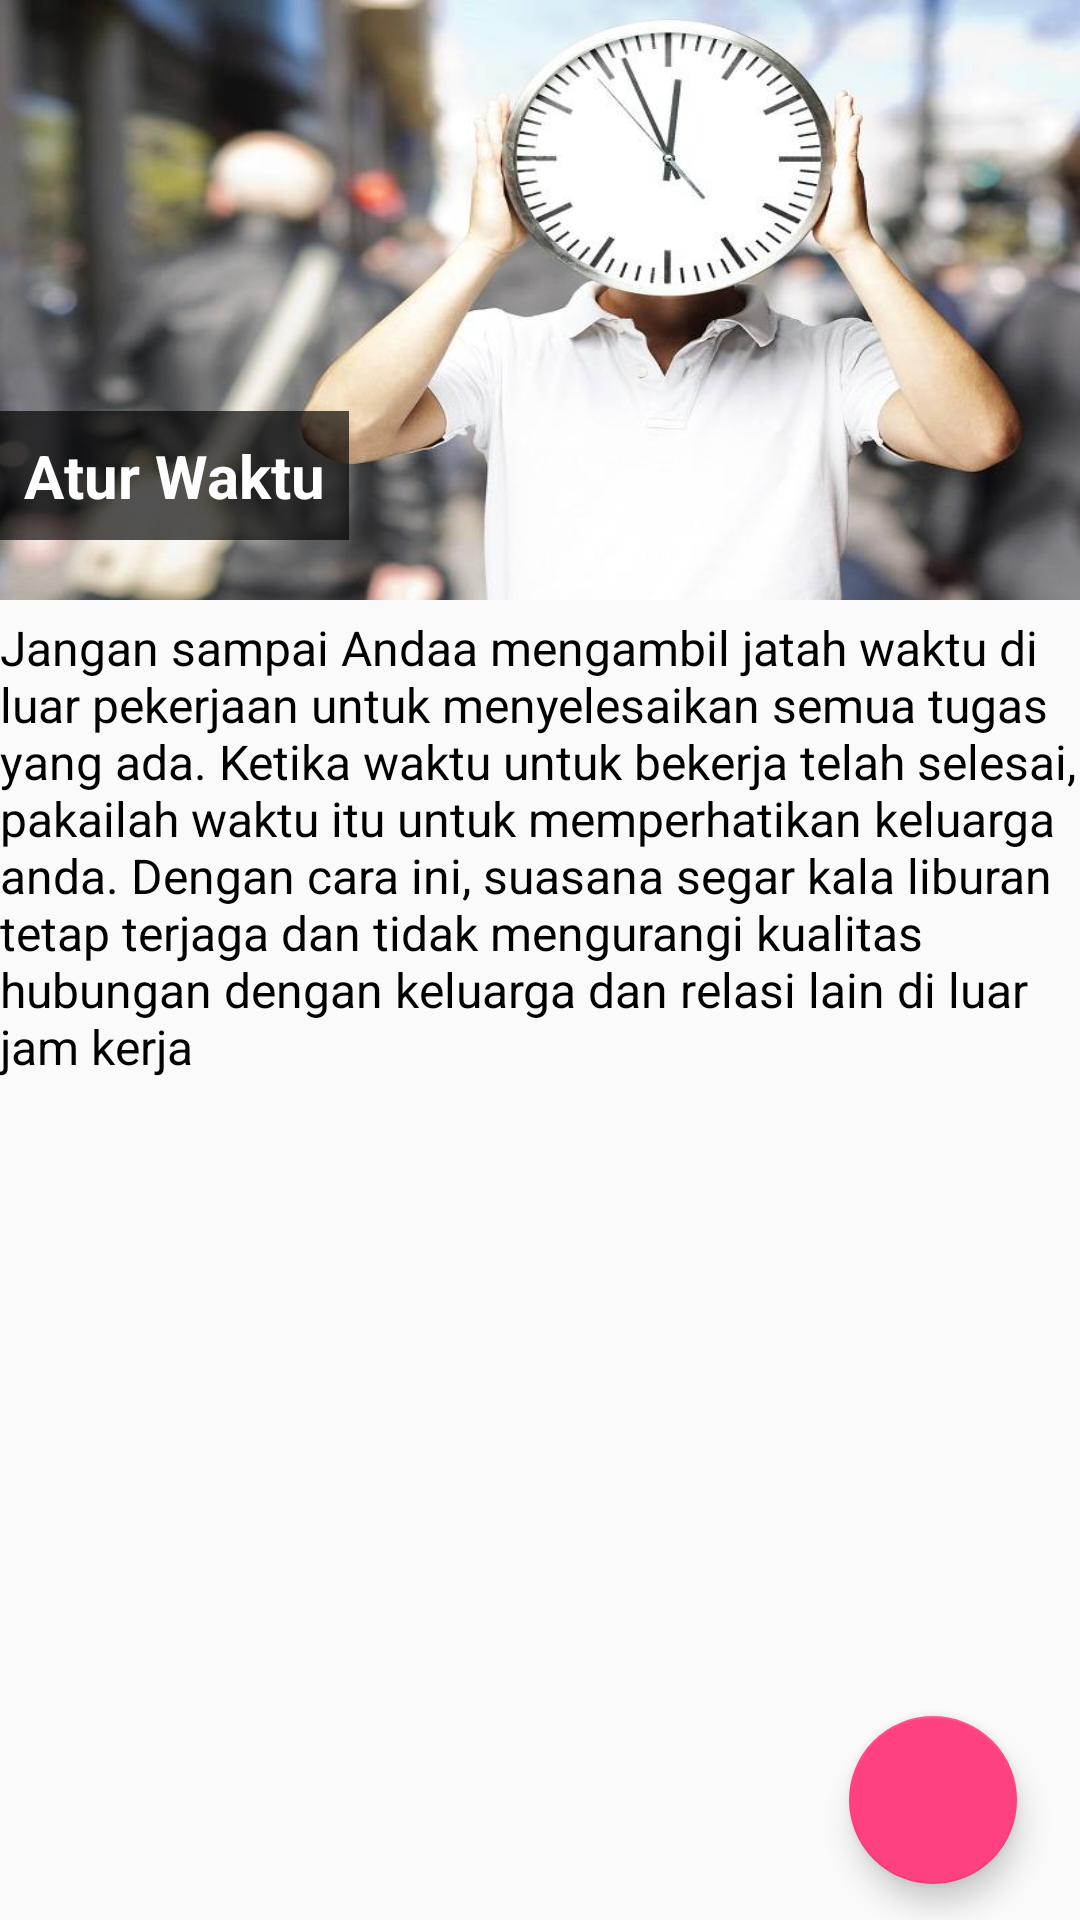

The Android layout XML behind this screen, and the referenced resources:
<!-- AndroidManifest.xml: application theme AppTheme -->
<!-- res/layout/fragment_pulang_4.xml -->
<RelativeLayout xmlns:android="http://schemas.android.com/apk/res/android"
    xmlns:tools="http://schemas.android.com/tools"
    android:layout_width="match_parent"
    android:layout_height="match_parent"
    xmlns:app="http://schemas.android.com/apk/res-auto"
    tools:context="wkwkw.asek.finalproject.fragment_pulang.Pulang_4">
    

    <android.support.design.widget.FloatingActionButton
        android:layout_width="80dp"
        android:layout_height="80dp"
        android:clickable="true"
        app:fabSize="normal"
        app:srcCompat="@drawable/ic_navigate_next_white_24dp"
        android:layout_alignParentBottom="true"
        android:layout_alignParentRight="true"
        android:layout_alignParentEnd="true"
        android:layout_marginRight="21dp"
        android:layout_marginEnd="21dp"
        android:layout_marginBottom="12dp"
        android:id="@+id/floatingActionButton" />




    <FrameLayout
        android:id="@+id/fr_image"
        android:layout_width="match_parent"
        android:layout_height="200dp"
        android:background="@drawable/gambar12"
        android:layout_alignParentTop="true"
        android:layout_alignParentLeft="true"
        android:layout_alignParentStart="true">

        <LinearLayout
            android:layout_width="wrap_content"
            android:layout_height="wrap_content"
            android:orientation="vertical"
            android:padding="8dp"
            android:background="#AA000000"
            android:layout_gravity="bottom|left"
            android:layout_marginBottom="20dp">
            <TextView
                android:layout_width="wrap_content"
                android:layout_height="wrap_content"
                android:text="Atur Waktu"
                android:textSize="20sp"
                android:textStyle="bold"
                android:textColor="@android:color/white"/>

        </LinearLayout>

    </FrameLayout>
    <TextView
        android:layout_width="match_parent"
        android:layout_height="wrap_content"
        android:layout_below="@id/fr_image"
        android:textColor="#000"
        android:paddingTop="5dp"
        android:textSize="16sp"
        android:id="@+id/textView"
        android:text="Jangan sampai Andaa mengambil jatah waktu di luar pekerjaan untuk menyelesaikan semua tugas yang ada. Ketika waktu untuk bekerja telah selesai, pakailah waktu itu untuk memperhatikan keluarga anda. Dengan cara ini, suasana segar kala liburan tetap terjaga dan tidak mengurangi kualitas hubungan dengan keluarga dan relasi lain di luar jam kerja"/>


</RelativeLayout>
<!-- resources referenced by this layout -->
<resources>
  <!-- drawable gambar12: png bitmap (drawable, 705871 bytes) -->
  <style name="AppTheme" parent="Theme.AppCompat.Light.DarkActionBar">
                  
                  <item name="android:windowActionBar">false</item>
          <item name="colorPrimary">@color/colorPrimary</item>
          <item name="colorPrimaryDark">@color/colorPrimaryDark</item>
          <item name="colorAccent">@color/colorAccent</item>
              </style>
  <color name="colorPrimary">#3e2723</color>
  <color name="colorPrimaryDark">#000</color>
  <color name="colorAccent">#FF4081</color>
</resources>
